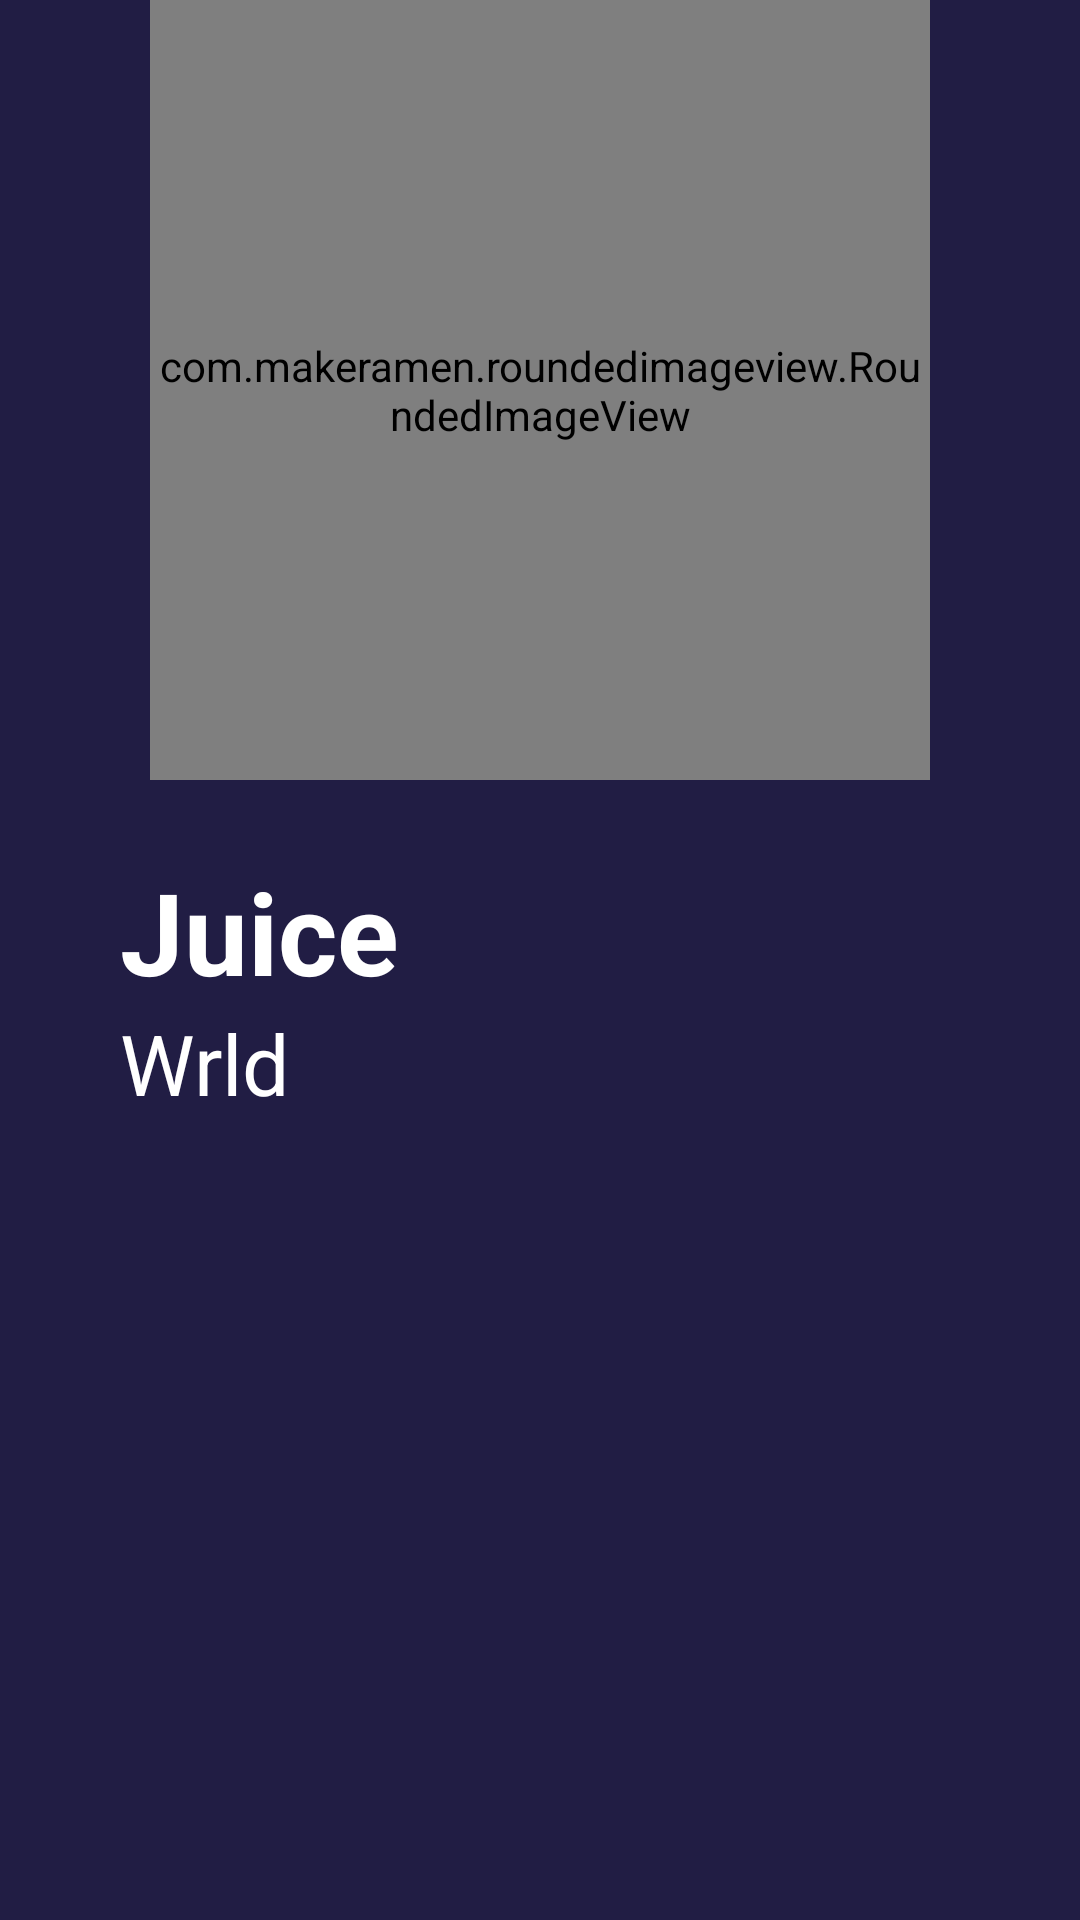

Layout XML and referenced resources for this Android screen:
<!-- AndroidManifest.xml: application theme AppTheme -->
<!-- res/layout/fragment_discover.xml -->
<?xml version="1.0" encoding="utf-8"?>
<LinearLayout xmlns:android="http://schemas.android.com/apk/res/android"
    xmlns:app="http://schemas.android.com/apk/res-auto"
    xmlns:tools="http://schemas.android.com/tools"
    android:layout_width="match_parent"
    android:layout_height="match_parent"
    tools:context=".DiscoverFragment"
    android:orientation="vertical"
    android:background="#211D44">

    <com.makeramen.roundedimageview.RoundedImageView
        xmlns:app="http://schemas.android.com/apk/res-auto"
        android:id="@+id/imageView1"
        android:src="@drawable/juicewrld"
        android:scaleType="centerCrop"
        app:riv_corner_radius_bottom_left="130dp"
        app:riv_corner_radius_bottom_right="130dp"
        android:layout_width="260dp"
        android:layout_height="260dp"
        android:layout_marginLeft="40dp"
        android:layout_marginRight="40dp"
        android:layout_gravity="center"/>
    <LinearLayout
        android:layout_marginTop="25dp"
        android:layout_width="match_parent"
        android:layout_height="wrap_content"
        android:orientation="vertical"
        android:layout_marginLeft="40dp"
        android:layout_marginRight="40dp">
        <TextView
            android:layout_width="match_parent"
            android:layout_height="wrap_content"
            android:text="Juice"
            android:textSize="38sp"
            android:textColor="@android:color/white"
            android:textStyle="bold"/>
        <TextView
            android:layout_width="match_parent"
            android:layout_height="wrap_content"
            android:text="Wrld"
            android:textSize="28sp"
            android:textColor="@android:color/white"/>
    </LinearLayout>
    <androidx.recyclerview.widget.RecyclerView
        xmlns:android="http://schemas.android.com/apk/res/android"
        android:id="@+id/recyclerView"
        android:layout_marginTop="20dp"
        android:layout_width="match_parent"
        android:layout_height="wrap_content"
        android:orientation="vertical">
    </androidx.recyclerview.widget.RecyclerView>
</LinearLayout>
<!-- resources referenced by this layout -->
<resources>
  <!-- drawable juicewrld: jpg bitmap (drawable, 79695 bytes) -->
  <style name="AppTheme" parent="Theme.AppCompat.Light.NoActionBar">
          
  
  
  
          <item name="colorPrimary">@color/colorPrimary</item>
          <item name="colorPrimaryDark">@color/colorPrimaryDark</item>
          <item name="colorAccent">@color/colorAccent</item>
      </style>
  <color name="colorPrimary">#1E2538</color>
  <color name="colorPrimaryDark">#0E121B</color>
  <color name="colorAccent">#FFF</color>
</resources>
